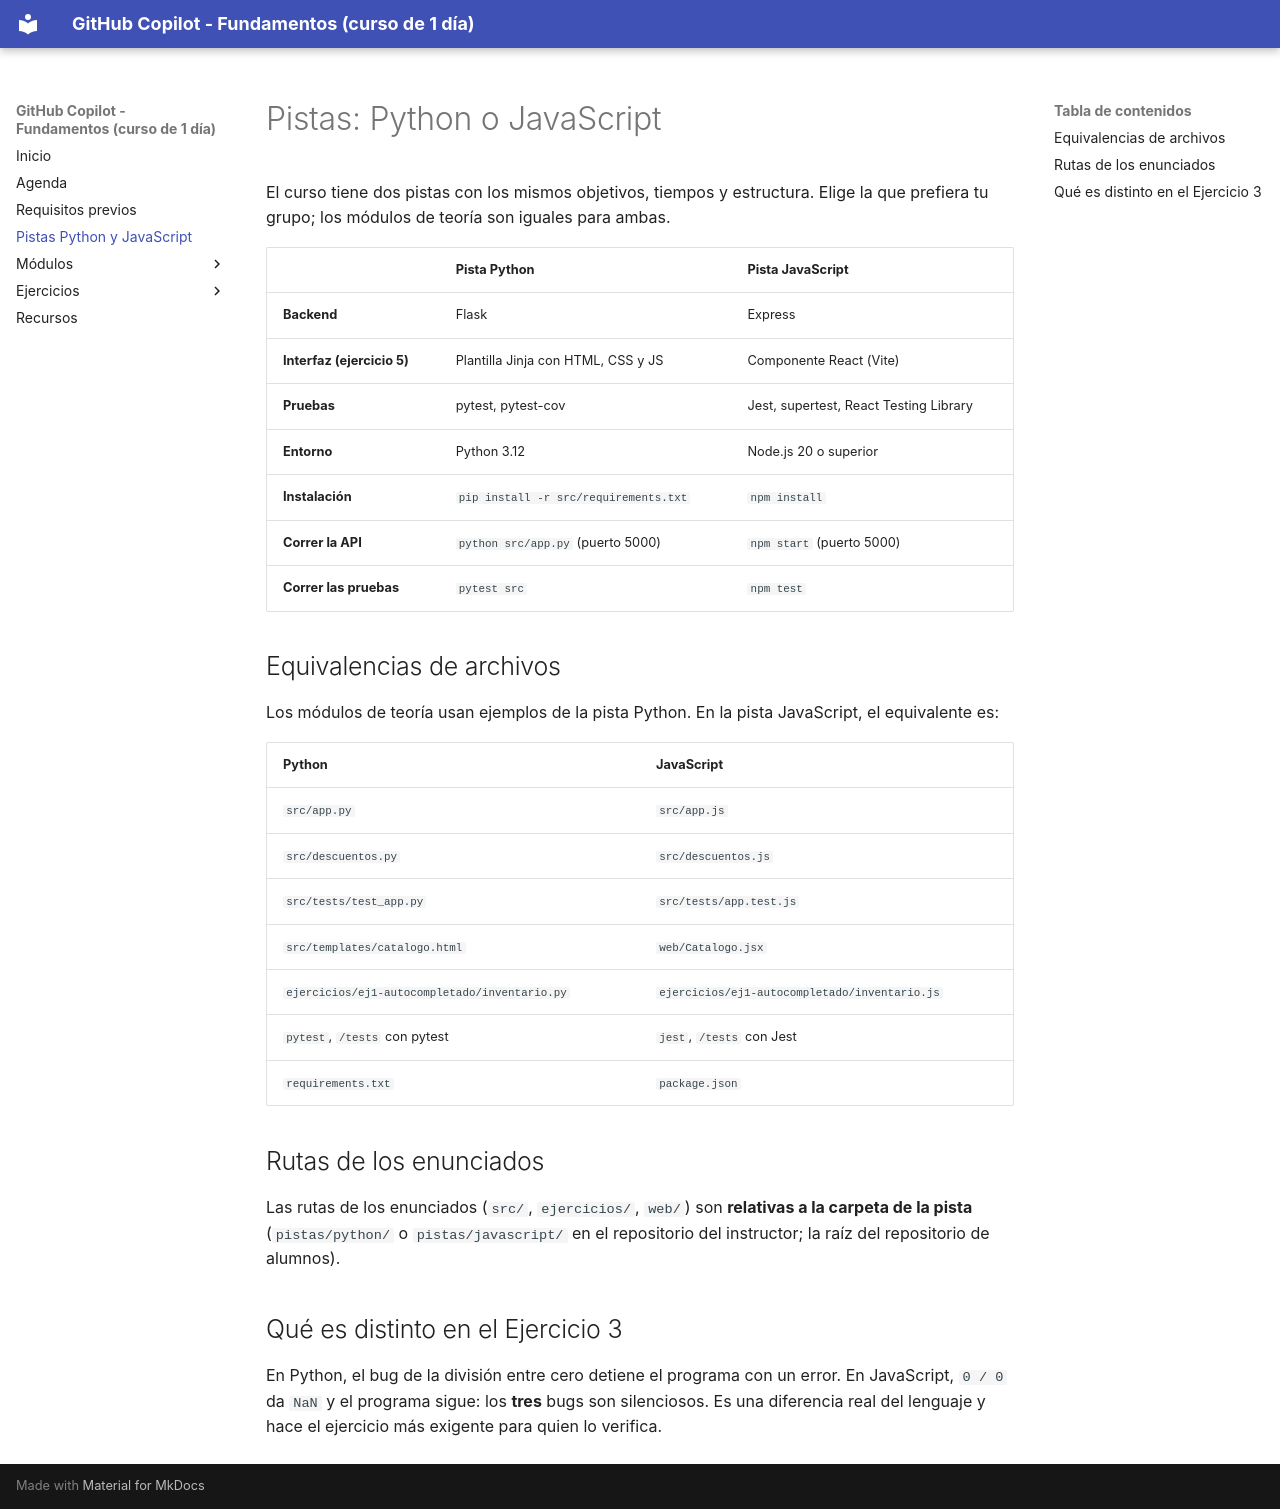

repository: FabyColin/github-copilot-practice · page: pistas/index.html · generator: mkdocs

# Pistas: Python o JavaScript

El curso tiene dos pistas con los mismos objetivos, tiempos y estructura. Elige la que prefiera tu grupo; los módulos de teoría son iguales para ambas.

| | Pista Python | Pista JavaScript |
|---|---|---|
| **Backend** | Flask | Express |
| **Interfaz (ejercicio 5)** | Plantilla Jinja con HTML, CSS y JS | Componente React (Vite) |
| **Pruebas** | pytest, pytest-cov | Jest, supertest, React Testing Library |
| **Entorno** | Python 3.12 | Node.js 20 o superior |
| **Instalación** | `pip install -r src/requirements.txt` | `npm install` |
| **Correr la API** | `python src/app.py` (puerto 5000) | `npm start` (puerto 5000) |
| **Correr las pruebas** | `pytest src` | `npm test` |

## Equivalencias de archivos

Los módulos de teoría usan ejemplos de la pista Python. En la pista JavaScript, el equivalente es:

| Python | JavaScript |
|---|---|
| `src/app.py` | `src/app.js` |
| `src/descuentos.py` | `src/descuentos.js` |
| `src/tests/test_app.py` | `src/tests/app.test.js` |
| `src/templates/catalogo.html` | `web/Catalogo.jsx` |
| `ejercicios/ej1-autocompletado/inventario.py` | `ejercicios/ej1-autocompletado/inventario.js` |
| `pytest`, `/tests` con pytest | `jest`, `/tests` con Jest |
| `requirements.txt` | `package.json` |

## Rutas de los enunciados

Las rutas de los enunciados (`src/`, `ejercicios/`, `web/`) son **relativas a la carpeta de la pista** (`pistas/python/` o `pistas/javascript/` en el repositorio del instructor; la raíz del repositorio de alumnos).

## Qué es distinto en el Ejercicio 3

En Python, el bug de la división entre cero detiene el programa con un error. En JavaScript, `0 / 0` da `NaN` y el programa sigue: los **tres** bugs son silenciosos. Es una diferencia real del lenguaje y hace el ejercicio más exigente para quien lo verifica.
